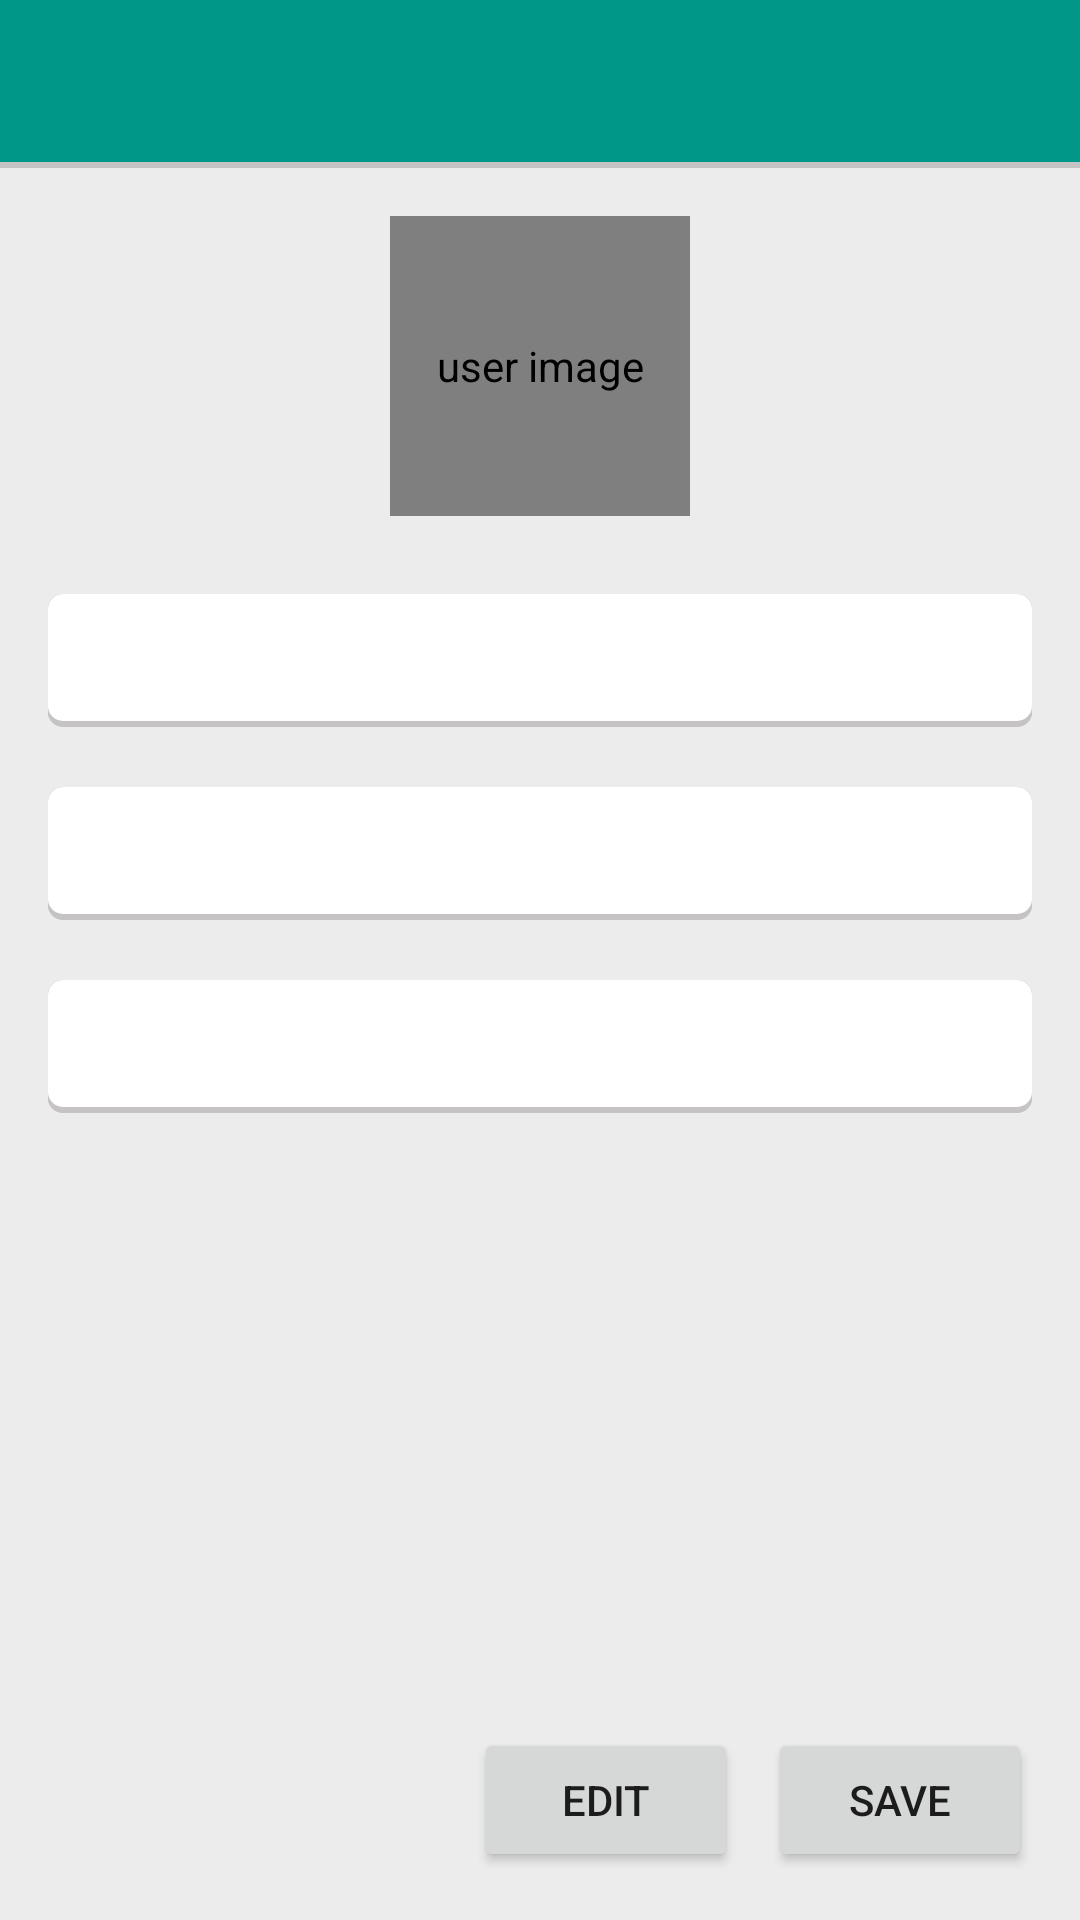

Layout XML and referenced resources for this Android screen:
<!-- AndroidManifest.xml: application theme AppTheme -->
<!-- res/layout/activity_user_profile.xml -->
<?xml version="1.0" encoding="utf-8"?>
<RelativeLayout xmlns:android="http://schemas.android.com/apk/res/android"
    xmlns:app="http://schemas.android.com/apk/res-auto"
    xmlns:tools="http://schemas.android.com/tools"
    android:layout_width="match_parent"
    android:layout_height="match_parent"
    tools:context=".UserProfileActivity"
    android:background="@color/splashcolor">

    <include android:id="@+id/toolbarNav"
        layout="@layout/applicationtoolbar"/>

    <de.hdodenhof.circleimageview.CircleImageView
        android:id="@+id/profileImageSetup"
        android:layout_below="@id/toolbarNav"
        android:layout_width="100dp"
        android:layout_height="100dp"
        android:layout_centerHorizontal="true"
        android:layout_marginTop="16dp"
        android:contentDescription="@string/user_image"
        android:src="@drawable/people"/>

    <GridLayout
        android:id="@+id/user_info"
        android:layout_width="match_parent"
        android:layout_height="wrap_content"
        android:columnCount="2"
        android:layout_below="@id/profileImageSetup"
        android:layout_marginTop="16dp">

        <android.support.design.widget.TextInputEditText
            android:id="@+id/full_name_edittext"
            android:layout_height="wrap_content"
            android:layout_row="0"
            android:layout_column="0"
            android:layout_columnSpan="2"
            android:layout_gravity="fill_horizontal"
            android:layout_marginStart="16dp"
            android:layout_marginTop="10dp"
            android:layout_marginEnd="16dp"
            android:layout_marginBottom="10dp"
            android:background="@drawable/rounded_edittext"
            android:inputType="text"
            android:padding="10dp"
            android:enabled="false"/>

        <android.support.design.widget.TextInputEditText
            android:id="@+id/user_phone_number_edittext"
            android:layout_height="wrap_content"
            android:layout_row="1"
            android:layout_column="0"
            android:layout_columnSpan="2"
            android:layout_gravity="fill_horizontal"
            android:layout_marginStart="16dp"
            android:layout_marginTop="10dp"
            android:layout_marginEnd="16dp"
            android:layout_marginBottom="10dp"
            android:background="@drawable/rounded_edittext"
            android:inputType="phone"
            android:maxLength="20"
            android:padding="10dp"
            android:enabled="false"/>

        <android.support.design.widget.TextInputEditText
            android:id="@+id/company_name_edittext"
            android:layout_height="wrap_content"
            android:layout_row="2"
            android:layout_column="0"
            android:layout_gravity="fill_horizontal"
            android:layout_columnSpan="2"
            android:layout_marginStart="16dp"
            android:layout_marginTop="10dp"
            android:layout_marginEnd="16dp"
            android:layout_marginBottom="10dp"
            android:background="@drawable/rounded_edittext"
            android:inputType="text"
            android:padding="10dp"
            android:enabled="false"/>
    </GridLayout>


    <LinearLayout
        android:id="@+id/profile_buttons"
        android:orientation="horizontal"
        android:layout_alignParentBottom="true"
        android:gravity="end"
        android:layout_width="match_parent"
        android:layout_height="wrap_content"
        android:padding="16dp">

        <android.support.v7.widget.AppCompatButton
            android:id="@+id/edit_button"
            android:layout_width="wrap_content"
            android:layout_height="wrap_content"
            android:text="@string/edit"
            android:layout_marginEnd="10dp"/>

        <android.support.v7.widget.AppCompatButton
            android:id="@+id/save_button"
            android:layout_width="wrap_content"
            android:layout_height="wrap_content"
            android:text="@string/save"/>

    </LinearLayout>

</RelativeLayout>
<!-- res/layout/applicationtoolbar.xml (included above) -->
<?xml version="1.0" encoding="utf-8"?>
<android.support.v7.widget.Toolbar
    xmlns:android="http://schemas.android.com/apk/res/android"
    xmlns:app="http://schemas.android.com/apk/res-auto"
    android:id="@+id/appBarNav"
    android:layout_width="match_parent"
    android:layout_height="?attr/actionBarSize"
    android:background="@drawable/toolbar_shadow"
    app:layout_behavior="@string/appbar_scrolling_view_behavior"/>
<!-- resources referenced by this layout -->
<resources>
  <color name="splashcolor">#ececec</color>
  <!-- drawable rounded_edittext (drawable) -->
  <?xml version="1.0" encoding="utf-8"?>
  <layer-list xmlns:android="http://schemas.android.com/apk/res/android">
  <item>
      <shape android:shape="rectangle">
          <solid android:color="#C5C3C3"/>
          <corners android:radius="5dp"/>
      </shape>
  </item>
  
      <item>
          <shape android:shape="rectangle">
              <solid android:color="#C5C3C3"/>
              <corners android:radius="5dp"/>
          </shape>
      </item>
  
      <item android:bottom="2dp">
          <shape android:shape="rectangle">
              <solid android:color="#ffffff"/>
              <corners android:radius="5dp"/>
          </shape>
      </item>
  </layer-list>
  <!-- drawable toolbar_shadow (drawable) -->
  <?xml version="1.0" encoding="utf-8"?>
  <layer-list xmlns:android="http://schemas.android.com/apk/res/android">
  <item>
      <shape android:shape="rectangle">
          <solid android:color="#C5C3C3"/>
          <corners android:radius="5dp"/>
      </shape>
  </item>
  
      <item>
          <shape android:shape="rectangle">
              <solid android:color="#C5C3C3"/>
          </shape>
      </item>
  
      <item android:bottom="2dp">
          <shape android:shape="rectangle">
              <solid android:color="#009688"/>
          </shape>
      </item>
  </layer-list>
  <string name="edit">Edit</string>
  <string name="save">Save</string>
  <string name="user_image">user image</string>
  <style name="AppTheme" parent="Theme.AppCompat.Light.NoActionBar">
          
          <item name="colorPrimary">@color/colorPrimary</item>
          <item name="colorPrimaryDark">@color/colorPrimaryDark</item>
          <item name="colorAccent">@color/colorAccent</item>
          <item name="drawerArrowStyle">@style/DrawerIcon</item>
      </style>
  <color name="colorPrimary">#E7E7E7</color>
  <color name="colorPrimaryDark">#00574B</color>
  <color name="colorAccent">#D81B60</color>
  <style name="DrawerIcon" parent="Widget.AppCompat.DrawerArrowToggle">
          <item name="color">@color/color_icon</item>
      </style>
  <color name="color_icon">#2B2B2B</color>
</resources>
